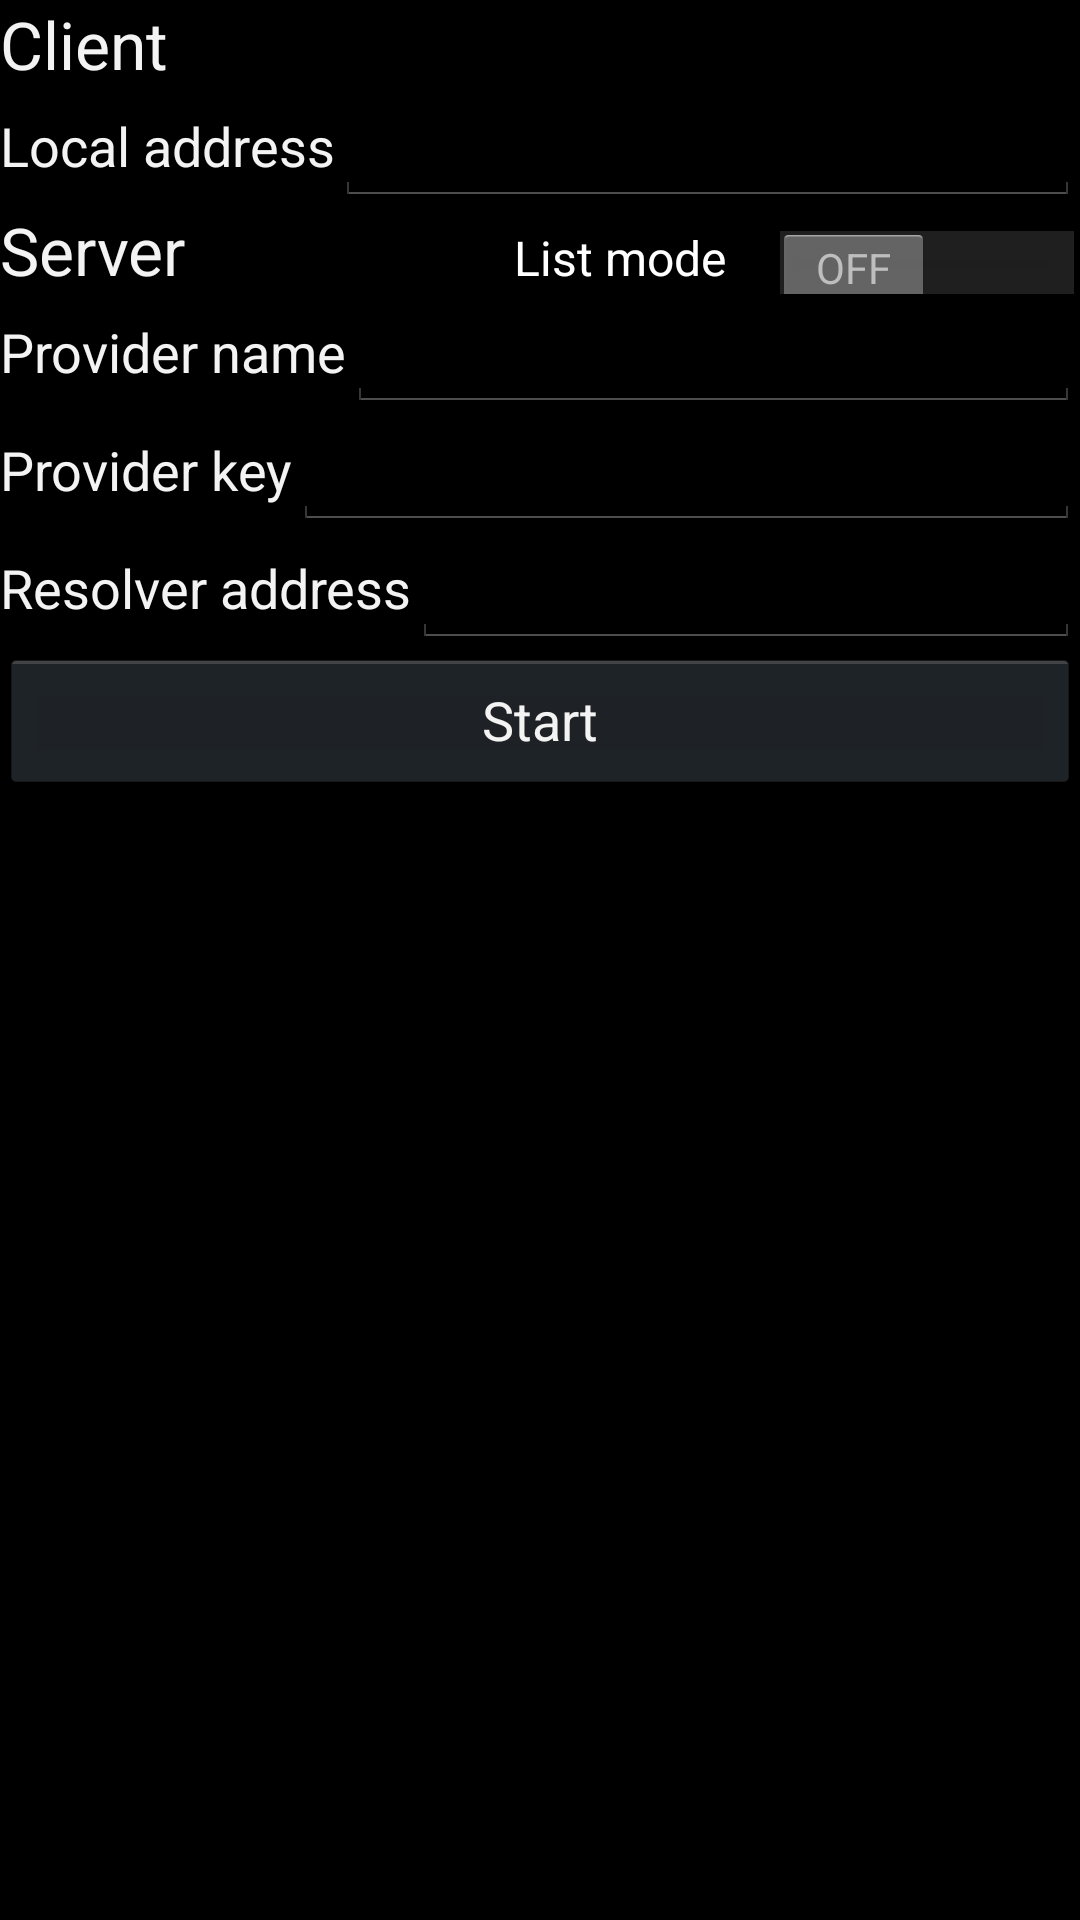

Produce the Android XML layout that renders to this screen, including the resource entries it uses.
<!-- AndroidManifest.xml: application theme AppTheme -->
<!-- res/layout/activity_main.xml -->
<?xml version="1.0" encoding="utf-8"?>
<LinearLayout xmlns:android="http://schemas.android.com/apk/res/android"
        android:orientation="vertical"
        android:layout_width="match_parent"
        android:layout_height="match_parent"
        android:layout_alignParentTop="true"
        android:layout_alignParentLeft="true"
        android:layout_alignParentStart="true"
    android:weightSum="1">

        <TextView
            android:layout_width="wrap_content"
            android:layout_height="wrap_content"
            android:textAppearance="?android:attr/textAppearanceLarge"
            android:text="@string/local"/>

        <LinearLayout
            android:orientation="horizontal"
            android:layout_width="match_parent"
            android:layout_height="wrap_content">

                <TextView
                    android:layout_width="wrap_content"
                    android:layout_height="wrap_content"
                    android:textAppearance="?android:attr/textAppearanceMedium"
                    android:text="@string/local_addr"/>

                <EditText
                    android:layout_width="wrap_content"
                    android:layout_height="wrap_content"
                    android:id="@+id/local_addr_Edit"
                    android:digits="123456790.:[]"
                    android:layout_weight="1" />

        </LinearLayout>

    <LinearLayout
        android:orientation="horizontal"
        android:layout_width="match_parent"
        android:layout_height="wrap_content">

    </LinearLayout>

    <LinearLayout
            android:orientation="horizontal"
            android:layout_width="match_parent"
            android:layout_height="wrap_content">

                <TextView
                    android:layout_width="wrap_content"
                    android:layout_height="wrap_content"
                    android:textAppearance="?android:attr/textAppearanceLarge"
                    android:text="@string/server"/>

                <Switch
                    android:layout_width="fill_parent"
                    android:layout_height="wrap_content"
                    android:text="@string/list_mode"
                    android:id="@+id/switch1"
                    android:gravity="right" />

        </LinearLayout>

        <LinearLayout
            android:orientation="horizontal"
            android:layout_width="match_parent"
            android:layout_height="wrap_content">

                <TextView
                    android:layout_width="wrap_content"
                    android:layout_height="wrap_content"
                    android:textAppearance="?android:attr/textAppearanceMedium"
                    android:text="@string/provider_name"/>

                <EditText
                    android:layout_width="wrap_content"
                    android:layout_height="wrap_content"
                    android:id="@+id/res_pro_name_Edit"
                    android:layout_weight="1" />

        </LinearLayout>

        <LinearLayout
            android:orientation="horizontal"
            android:layout_width="match_parent"
            android:layout_height="wrap_content">

                <TextView
                    android:layout_width="wrap_content"
                    android:layout_height="wrap_content"
                    android:textAppearance="?android:attr/textAppearanceMedium"
                    android:text="@string/provider_key"/>

                <EditText
                    android:layout_width="wrap_content"
                    android:layout_height="wrap_content"
                    android:id="@+id/key_list_Edit"
                    android:digits="1234567890:ABCDEF"
                    android:inputType="textCapCharacters"
                    android:layout_weight="1" />
        </LinearLayout>

        <LinearLayout
            android:orientation="horizontal"
            android:layout_width="match_parent"
            android:layout_height="wrap_content">

                <TextView
                    android:layout_width="wrap_content"
                    android:layout_height="wrap_content"
                    android:textAppearance="?android:attr/textAppearanceMedium"
                    android:text="@string/resolver_addr"/>

                <EditText
                    android:layout_width="wrap_content"
                    android:layout_height="wrap_content"
                    android:id="@+id/resolver_address_Edit"
                    android:digits="123456790.:[]"
                    android:layout_weight="1" />
        </LinearLayout>

    <Button
        android:layout_width="match_parent"
        android:layout_height="wrap_content"
        android:text="@string/start"
        android:id="@+id/button" />

</LinearLayout>
<!-- resources referenced by this layout -->
<resources>
  <string name="list_mode">List mode</string>
  <string name="local">Client</string>
  <string name="local_addr">Local address</string>
  <string name="provider_key">Provider key</string>
  <string name="provider_name">Provider name</string>
  <string name="resolver_addr">Resolver address</string>
  <string name="server">Server</string>
  <string name="start">Start</string>
  <style name="AppTheme" parent="android:Theme.Holo">
  
  
      </style>
</resources>
